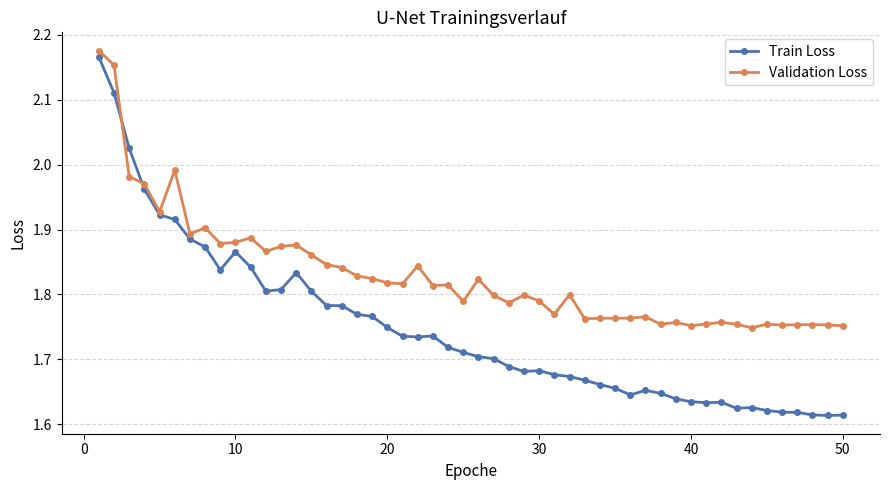

Source code (Python): (Note: this script raises an exception after producing the figure.)
import matplotlib.pyplot as plt
import csv
import io

CSV_DATA = """epoch,train_loss,val_loss
1,2.165694737434387,2.1757458877563476
2,2.1105013823509218,2.1531570529937745
3,2.025182065963745,1.9816602373123169
4,1.9619541954994202,1.9703393602371215
5,1.922782790660858,1.9274703454971314
6,1.9155281162261963,1.9915368890762328
7,1.885436806678772,1.8932854890823365
8,1.8731863951683045,1.9025590991973877
9,1.8378831052780151,1.8784975624084472
10,1.8657640266418456,1.880296869277954
11,1.842055275440216,1.8872742128372193
12,1.8051117396354674,1.86633216381073
13,1.8075559091567994,1.8741285800933838
14,1.833777117729187,1.8761908435821533
15,1.8047510075569153,1.8608661222457885
16,1.782985589504242,1.8460434579849243
17,1.782738001346588,1.8414933490753174
18,1.7694431471824645,1.8286903429031371
19,1.7660864281654358,1.824300217628479
20,1.7492175316810608,1.8179279947280884
21,1.7355680108070373,1.81645761013031
22,1.734611382484436,1.84396071434021
23,1.7360644459724426,1.813776798248291
24,1.7185253620147705,1.8147916746139527
25,1.71079252243042,1.7893145895004272
26,1.704200701713562,1.8234419345855712
27,1.701133096218109,1.798506784439087
28,1.6889844584465026,1.7870712614059447
29,1.6814101839065552,1.799068946838379
30,1.682631413936615,1.7899927282333374
31,1.6763398766517639,1.7695150089263916
32,1.6736007523536682,1.7997033023834228
33,1.667905991077423,1.762582082748413
34,1.661207389831543,1.7633549690246582
35,1.6555216789245606,1.7633662223815918
36,1.6452780675888061,1.7635372304916381
37,1.6521980834007264,1.76562912940979
38,1.6476734924316405,1.754195761680603
39,1.6391961479187012,1.7569805812835693
40,1.6347871446609497,1.751867642402649
41,1.633279891014099,1.754497652053833
42,1.6339444303512574,1.7569521236419678
43,1.6246747803688049,1.75426589012146
44,1.6257793927192687,1.7485750818252563
45,1.6212336802482605,1.7542094802856445
46,1.618629548549652,1.752854857444763
47,1.618393325805664,1.753388843536377
48,1.6144051551818848,1.7535104990005492
49,1.6135659313201904,1.7531104755401612
50,1.6141804027557374,1.751668357849121
"""

reader = csv.DictReader(io.StringIO(CSV_DATA))
epochs, train_loss, val_loss = [], [], []
for row in reader:
    epochs.append(int(row["epoch"]))
    train_loss.append(float(row["train_loss"]))
    val_loss.append(float(row["val_loss"]))

fig, ax = plt.subplots(figsize=(9, 5))

ax.plot(epochs, train_loss, color="#4C72B0", linewidth=2, marker="o",
        markersize=4, label="Train Loss")
ax.plot(epochs, val_loss,   color="#DD8452", linewidth=2, marker="o",
        markersize=4, label="Validation Loss")

ax.set_xlabel("Epoche", fontsize=11)
ax.set_ylabel("Loss", fontsize=11)
ax.set_title("U-Net Trainingsverlauf", fontsize=13)
ax.legend(fontsize=10)
ax.yaxis.grid(True, linestyle="--", alpha=0.5)
ax.set_axisbelow(True)
ax.spines[["top", "right"]].set_visible(False)

plt.tight_layout()
plt.savefig("/home/<user>/Downloads/a350loss.png", dpi=150, bbox_inches="tight")
print("Gespeichert.")